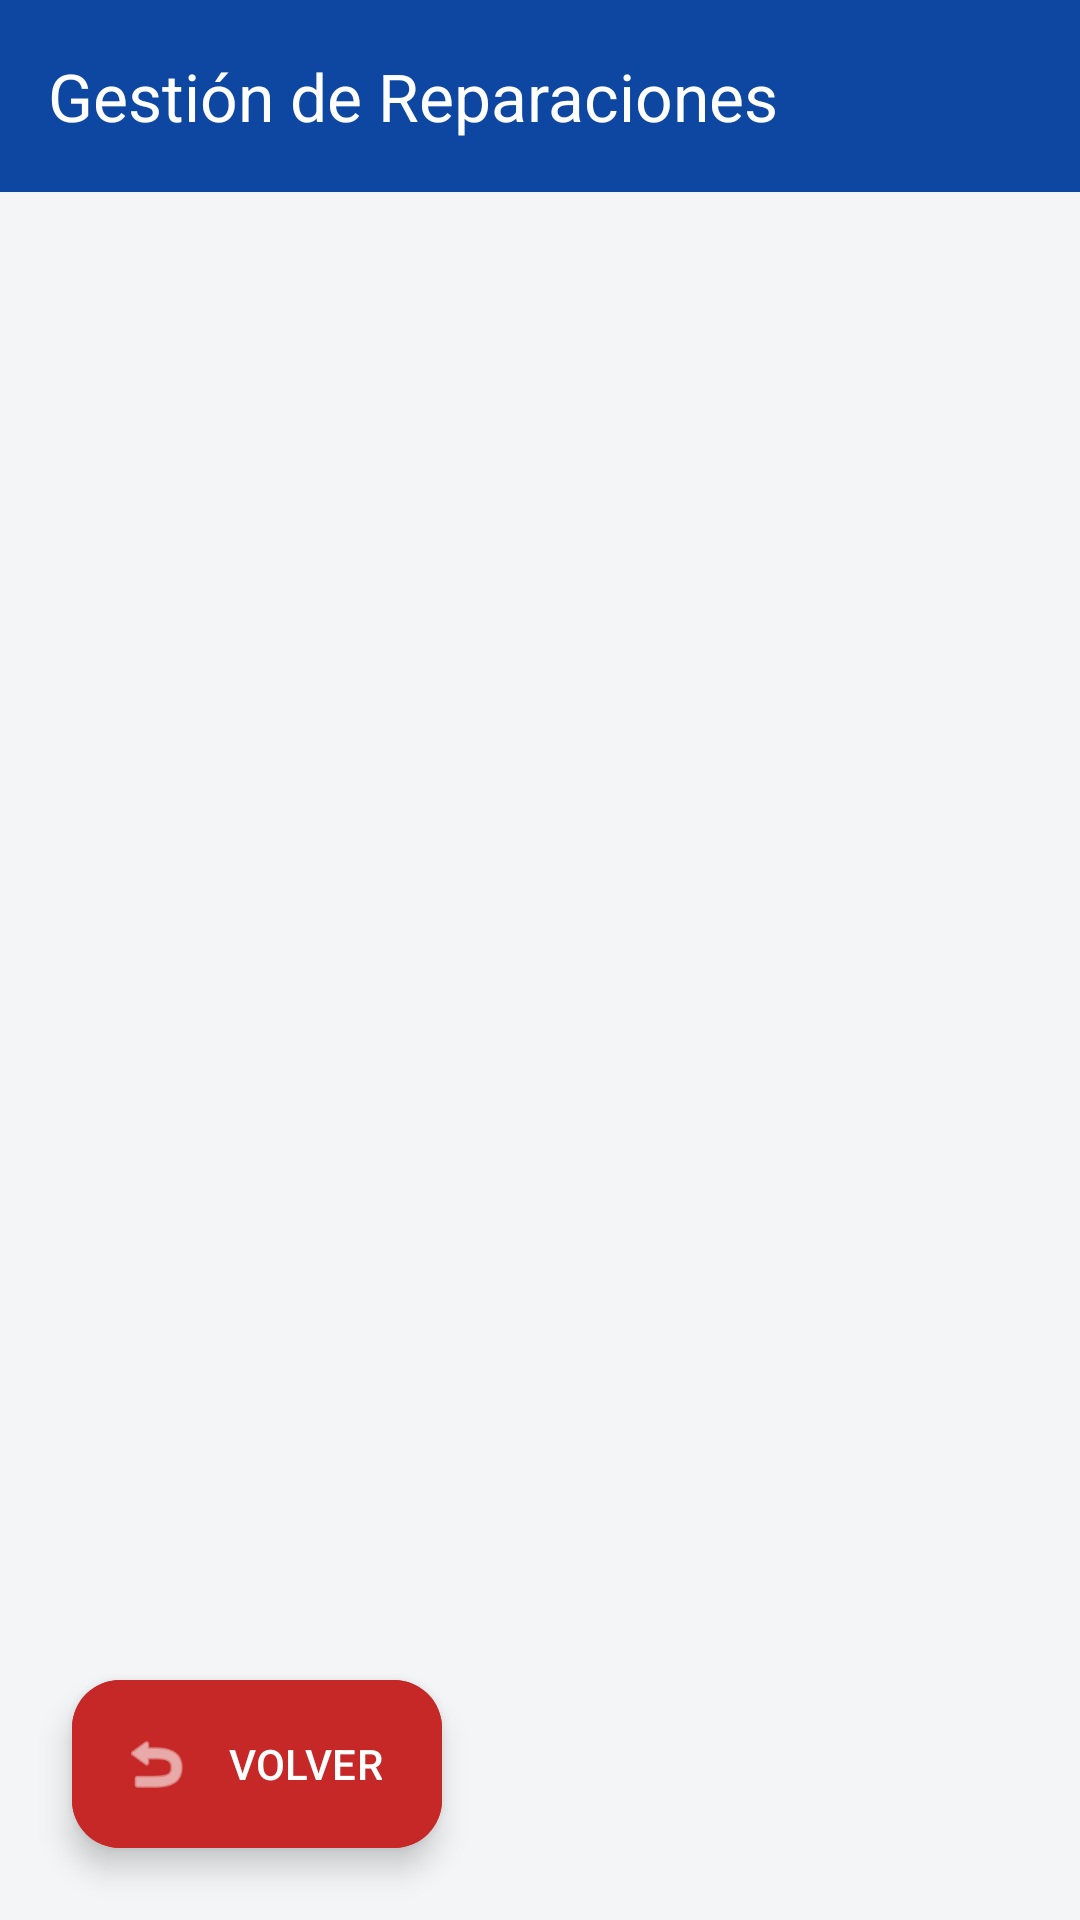

Reconstruct the res/layout file that produces this screen, plus the resources it refers to.
<!-- AndroidManifest.xml: application theme Theme.SoporteTecnicoApp -->
<!-- res/layout/activity_taller.xml -->
<?xml version="1.0" encoding="utf-8"?>
<androidx.constraintlayout.widget.ConstraintLayout xmlns:android="http://schemas.android.com/apk/res/android"
    xmlns:app="http://schemas.android.com/apk/res-auto"
    xmlns:tools="http://schemas.android.com/tools"
    android:layout_width="match_parent"
    android:layout_height="match_parent"
    android:background="?android:attr/windowBackground"
    android:fitsSystemWindows="true"
    tools:context=".vistas.TallerActivity">

    <androidx.appcompat.widget.Toolbar
        android:id="@+id/toolbar"
        android:layout_width="match_parent"
        android:layout_height="?attr/actionBarSize"
        android:background="?attr/colorPrimary"
        app:title="Gestión de Reparaciones"
        app:titleTextColor="?attr/colorOnPrimary"
        app:layout_constraintTop_toTopOf="parent" />

    <androidx.recyclerview.widget.RecyclerView
        android:id="@+id/rvOrdenesTaller"
        android:layout_width="0dp"
        android:layout_height="0dp"
        android:padding="8dp"
        app:layout_constraintTop_toBottomOf="@id/toolbar"
        app:layout_constraintBottom_toBottomOf="parent"
        app:layout_constraintStart_toStartOf="parent"
        app:layout_constraintEnd_toEndOf="parent"
        tools:listitem="@layout/item_orden" />

    <com.google.android.material.floatingactionbutton.ExtendedFloatingActionButton
        android:id="@+id/fabVolver"
        android:layout_width="wrap_content"
        android:layout_height="wrap_content"
        android:layout_margin="24dp"
        android:text="VOLVER"
        android:textColor="#FFFFFF"
        android:backgroundTint="#C62828"
        app:icon="@android:drawable/ic_menu_revert"
        app:iconTint="#FFFFFF"
        app:layout_constraintBottom_toBottomOf="parent"
        app:layout_constraintStart_toStartOf="parent" />

</androidx.constraintlayout.widget.ConstraintLayout>
<!-- res/layout/item_orden.xml (included above) -->
<?xml version="1.0" encoding="utf-8"?>
<androidx.cardview.widget.CardView xmlns:android="http://schemas.android.com/apk/res/android"
    xmlns:app="http://schemas.android.com/apk/res-auto"
    android:layout_width="match_parent"
    android:layout_height="wrap_content"
    android:layout_margin="8dp"
    app:cardCornerRadius="8dp"
    app:cardElevation="4dp"
    app:cardBackgroundColor="?attr/colorSurface">

    <LinearLayout
        android:layout_width="match_parent"
        android:layout_height="wrap_content"
        android:orientation="horizontal"
        android:padding="12dp">

        <ImageView
            android:id="@+id/ivOrdenFoto"
            android:layout_width="80dp"
            android:layout_height="80dp"
            android:scaleType="centerCrop"
            android:src="@android:drawable/ic_menu_camera"
            android:background="?attr/colorSurfaceVariant" />

        <LinearLayout
            android:layout_width="match_parent"
            android:layout_height="wrap_content"
            android:orientation="vertical"
            android:layout_marginStart="12dp">

            <TextView
                android:id="@+id/tvOrdenFalla"
                android:layout_width="wrap_content"
                android:layout_height="wrap_content"
                android:text="Falla Reportada"
                android:textStyle="bold"
                android:textColor="?attr/colorPrimary"/>

            <TextView
                android:id="@+id/tvOrdenCliente"
                android:layout_width="wrap_content"
                android:layout_height="wrap_content"
                android:text="Cliente: Juan Pérez"
                android:textSize="12sp"
                android:textStyle="italic"
                android:textColor="?attr/colorSecondary"
                android:layout_marginTop="2dp"/>

            <TextView
                android:id="@+id/tvOrdenEstado"
                android:layout_width="wrap_content"
                android:layout_height="wrap_content"
                android:text="Estado: Recibido"
                android:textSize="12sp"
                android:layout_marginTop="4dp"/>

            <TextView
                android:id="@+id/tvOrdenFecha"
                android:layout_width="wrap_content"
                android:layout_height="wrap_content"
                android:text="Fecha: 00/00/0000"
                android:textSize="12sp"/>

        </LinearLayout>
    </LinearLayout>
</androidx.cardview.widget.CardView>
<!-- resources referenced by this layout -->
<resources>
  <style name="Theme.SoporteTecnicoApp" parent="Base.Theme.SoporteTecnicoApp" />
  <style name="Base.Theme.SoporteTecnicoApp" parent="Theme.Material3.Light.NoActionBar">
          <item name="colorPrimary">@color/blue_primary</item>
          <item name="colorOnPrimary">@color/white</item>
          <item name="colorSecondary">@color/orange_accent</item>
          <item name="colorOnSecondary">@color/white</item>
          <item name="android:windowBackground">@color/bg_light_grey</item>
          <item name="colorSurface">@color/surface_light</item>
          <item name="colorSurfaceVariant">#E0E0E0</item>
      </style>
  <color name="blue_primary">#0D47A1</color>
  <color name="white">#FFFFFFFF</color>
  <color name="orange_accent">#FF6D00</color>
  <color name="bg_light_grey">#F4F5F7</color>
  <color name="surface_light">#FFFFFF</color>
</resources>
